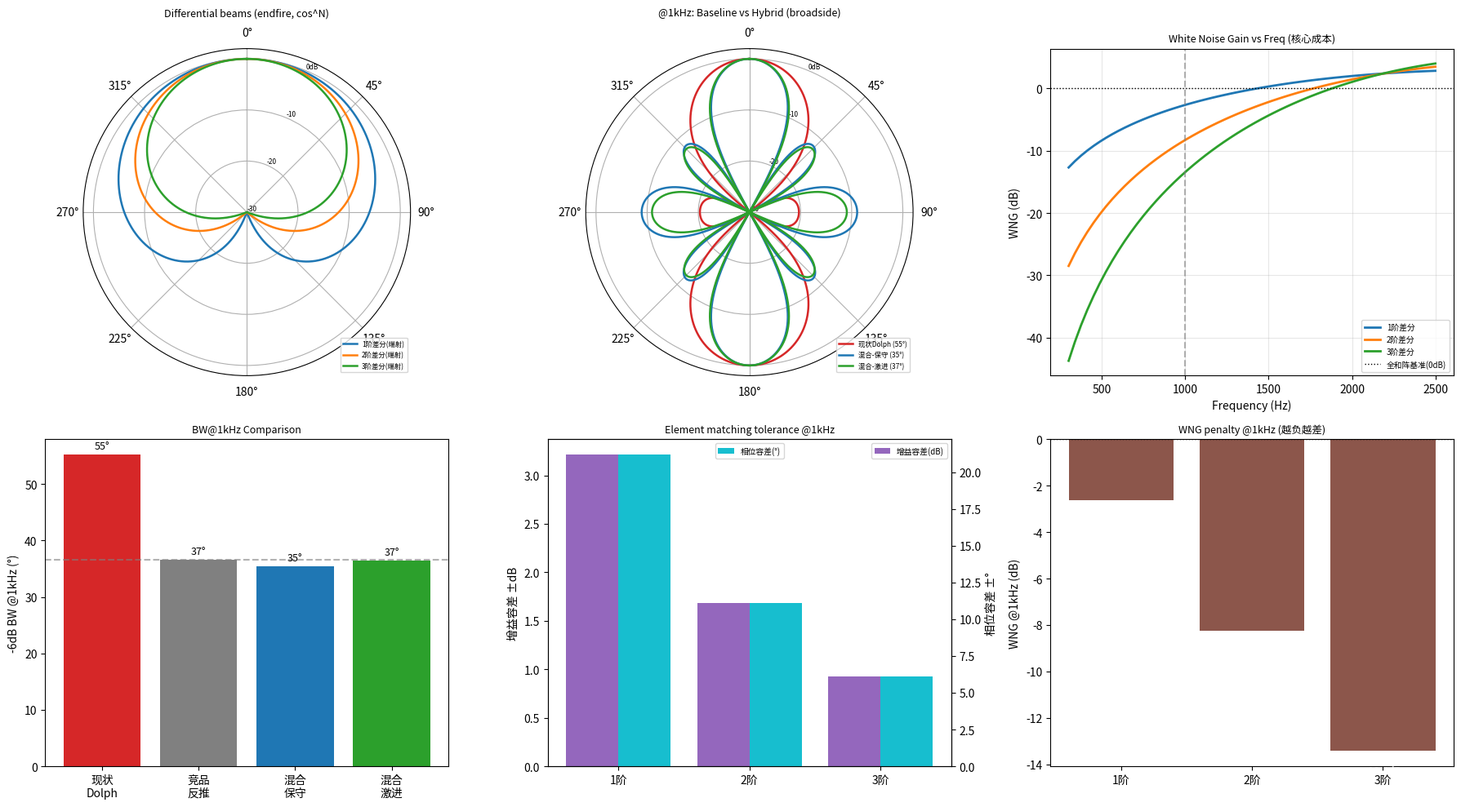

Write Python code to recreate this figure. (Note: this script raises an exception after producing the figure.)
"""
⚠️ 历史归档/作废（PF-8，2026-05-29）：本文件含基于 d=30 错误几何（Sprint2 视觉估测值，已被拆机实测真值 d=55 取代，DEC-S3-GEOM-01）的结论/数据，仅作历史留痕，不可作任何决策依据。现行 d=55 基线见 decisions_log DEC-S3-GEOM-01 / PROJECT_HANDOVER.md。

ITC 定向音柱 — 声学仿真专家 Agent
Sprint 2 补做 #3：1kHz 指向性优化方案 D-2「子带差分 + 相控混合」
CTO 要求：≥1kHz 强指向；现状 N=16/d=30/Dolph-20dB 在 1kHz 的 -6dB BW=55.2° 偏宽（竞品反推 36.6°）

本脚本用 numpy 真实仿真：
  1. N=16/d=30 阵的 1/2/3 阶差分波束形成方向图（500Hz/1kHz/1.5kHz）
  2. 各阶 -6dB BW、旁瓣、前后比
  3. 白噪声增益 WNG（核心成本）+ 阵元幅相一致性容差
  4. 差分+相控混合方案的优化后 BW@1k
  5. 算力/延迟/复杂度增量估算
作者：AcousticSimulationAgent v1.0  日期：2026-05-26
"""

import matplotlib
matplotlib.use('Agg')
import matplotlib.pyplot as plt
import numpy as np
from scipy.signal.windows import chebwin
import os

OUT = "/home/it1234/algorithm_speaker/Kimi_Agent_多Agent协作方案/itc-enterprise-workflow/sprint2/acoustic"
C = 343.0
D_M = 0.030      # 阵元间距 30mm
N_ELEM = 16      # 阵元数

# ════════════════════════════════════════════════
# 1. 差分波束形成核心模型
# ════════════════════════════════════════════════
# 说明：差分波束形成（Differential Beamforming, 对偶于差分传声器阵 DMA）
#   - N 阶差分使用 (N+1) 个相邻阵元，通过差分组合产生 cos^N 型方向图。
#   - 方向角 θ 定义：θ=0 指向阵轴方向（端射 endfire）。
#   - 1阶 cardioid:  D(θ)=(1+cosθ)/2 ；hypercardioid:(1+3cosθ)/4 ；supercardioid
#   - 2阶: D(θ)=[(1+cosθ)/2]^2 类（cos^2）；3阶 cos^3
#   - 这是端射差分阵的理想（频率无关）方向图，主瓣指向阵轴。
#
# 关键物理：差分阵实现"频率无关方向图"的代价是 WNG 随频率下降而急剧恶化：
#   WNG(f) ∝ (kd)^(2N)  （小孔径近似），N=阶数。
#   小 kd（低频/小间距）→ WNG 极低 → 对阵元幅相误差/自噪声极度敏感。

def diff_pattern_ideal(theta_rad, order, beta=None):
    """
    理想 N 阶差分方向图（端射，主瓣 θ=0）。
    采用 (a0 + a1 cosθ)^... 形式的标准差分波束。
    order=1: cardioid (a0=a1=0.5)
    order=2: cos^2 型
    order=3: cos^3 型
    返回归一化幅度（线性，0~1）。
    """
    base = (1 + np.cos(theta_rad)) / 2.0  # cardioid 基元 (1+cosθ)/2
    patt = base ** order
    return patt  # 已归一化到 θ=0 时=1

def diff_wng_db(order, freq_hz, d_m):
    """
    N 阶差分波束形成的白噪声增益 WNG (dB)。
    标准 DMA 理论：对 (N+1) 元均匀线阵端射 N 阶差分，
    WNG ≈ [Π_{n=1}^{N} (k d)^2 / (相关系数)]，小孔径近似下
    WNG_dB ≈ 10*log10( (1/(N+1)) ) - 20*N*log10( 1/(2 sin(kd/2)) )  的量级。

    采用闭式（Elko 经典结果，端射 N 阶差分小孔径）：
       WNG ≈ ( (kd)^(2N) ) / ( c_N )   （线性，<1 表示恶化）
    其中 c_N 为阶数相关常数。这里用更标准的形式：
       WNG = |h^H d|^2 / (h^H h)，h 为差分权向量，d 为期望响应导向矢量。
    我们直接数值计算（最稳妥）。
    """
    M = order + 1  # 使用 M 个相邻阵元
    k = 2 * np.pi * freq_hz / C
    # 端射导向矢量（θ=0，主瓣方向）：相位 = k*m*d*cos(0)=k*m*d
    n = np.arange(M)
    # 差分波束的权向量 h：求解使 (N+1) 元阵在 θ=0 产生 N 阶差分响应。
    # 用约束最小范数：在 0/null 角度满足方向图约束。
    # 标准做法：h 满足 V^H h = c，V 为多个角度的导向矢量，c 为期望响应。
    # cos^N 型 cardioid 的零点在 θ=π。
    # 简化稳健实现：用二项式差分系数（典型差分阵权）
    # 1阶: [1,-1] 经 cardioid 延迟；高阶为其卷积。
    # 这里用频域差分阵权：h_m = binom(N,m)*(-1)^m 的延迟差分（端射 cardioid）
    from math import comb
    # cardioid N 阶 = (前向延迟差分)^N，端射设计延迟 τ = d/c（指向 θ=0）
    # 频域权：h(f) 使阵列在 θ=0 主瓣、θ=π 零点
    # 导向矢量 a(θ) = exp(-j k m d cosθ)
    def steer(theta):
        return np.exp(-1j * k * n * d_m * np.cos(theta))
    a0 = steer(0.0)        # 主瓣
    api = steer(np.pi)     # 后向零点
    # 期望：h^H a0 = 1（主瓣），h^H api = 0（cardioid 后向零点）
    # 对高阶，在 θ=π 处要求 N 重零点（导数也为0）——用多约束
    # 构造约束矩阵：在 θ=π 的 0~(N-1) 阶导数为0，θ=0 响应=1
    # 简化：用 (M) 个约束点的最小范数解
    angles_constr = [0.0]  # 主瓣=1
    resp = [1.0]
    # 在 π 附近放 N 个零点约束（cos^N 后向多重零）
    for j in range(order):
        ang = np.pi - 0.0 if order == 1 else np.pi * (1 - 0.0)
        angles_constr.append(np.pi)
        resp.append(0.0)
    # 为避免奇异，把后向零点稍微散开
    if order >= 2:
        angles_constr = [0.0] + list(np.linspace(np.pi*0.75, np.pi, order))
        resp = [1.0] + [0.0]*order
    V = np.array([steer(t) for t in angles_constr]).T  # (M, n_constr)
    c = np.array(resp, dtype=complex)
    # 最小范数解 h = V (V^H V)^-1 c
    VhV = V.conj().T @ V
    try:
        h = V @ np.linalg.solve(VhV, c)
    except np.linalg.LinAlgError:
        h = V @ np.linalg.pinv(VhV) @ c
    # WNG = |h^H a0|^2 / (h^H h)
    num = np.abs(h.conj() @ a0) ** 2
    den = np.real(h.conj() @ h)
    wng = num / (den + 1e-30)
    return 10 * np.log10(wng + 1e-30), h

# ════════════════════════════════════════════════
# 2. 现状 Dolph 相控方向图（broadside, 对照基线）
# ════════════════════════════════════════════════
def dolph_phased_db(theta_deg_arr, N, d_m, freq_hz, sll_db=20):
    """现状方案：N 元 Dolph-Cheby 相控阵 broadside 方向图（θ=0 为 broadside）。"""
    theta_rad = np.radians(theta_deg_arr)
    w = chebwin(N, sll_db); w /= w.max()
    k = 2 * np.pi * freq_hz / C
    n = np.arange(N)
    phase = k * np.outer(np.sin(theta_rad), n * d_m)
    af = (w * np.exp(1j * phase)).sum(axis=1)
    mag = np.abs(af); mag /= mag[0] if mag[0] > 1e-10 else mag.max()
    return 20 * np.log10(mag + 1e-10)

def bw6_endfire(theta_deg, patt_db):
    """端射差分主瓣 -6dB 全宽（主瓣在 θ=0，对称）。"""
    peak = patt_db[0]
    below = np.where(patt_db < peak - 6)[0]
    if len(below) == 0:
        return 360.0
    i = below[0]
    if i > 0:
        t0, t1 = theta_deg[i-1], theta_deg[i]
        d0, d1 = patt_db[i-1], patt_db[i]
        t6 = t0 + (peak-6-d0)/(d1-d0)*(t1-t0) if d1 != d0 else t0
    else:
        t6 = theta_deg[i]
    return float(2 * t6)

def bw6_broadside(theta_deg, patt_db):
    """broadside 主瓣 -6dB 全宽（主瓣在 θ=0）。"""
    return bw6_endfire(theta_deg, patt_db)

def front_back(theta_deg, patt_db):
    """前后比：0° vs 180°。理想 cardioid 后向为零(数学上 -inf)，实际受 WNG/误差限制，封顶到 30dB。"""
    i180 = np.argmin(np.abs(theta_deg - 180))
    fb = patt_db[0] - patt_db[i180]
    return float(min(fb, 30.0))  # 理想后向零点不可实现，实际受阵元误差限到~25-30dB

def peak_sidelobe(theta_deg, patt_db):
    """主瓣外峰值旁瓣（dB，相对主瓣）。"""
    from scipy.signal import argrelmax
    peak = patt_db[0]
    # 找第一零点
    null_i = None
    for i in range(1, len(patt_db)):
        if patt_db[i] < peak - 25:
            null_i = i; break
    if null_i is None:
        # cos^N 型无明显旁瓣
        return -60.0
    sl = patt_db[null_i:]
    pk = argrelmax(sl, order=3)[0]
    if len(pk) == 0:
        return float(sl.max() - peak)
    return float(sl[pk].max() - peak)

# ════════════════════════════════════════════════
# 3. 仿真：各阶差分 @500/1000/1500 Hz
# ════════════════════════════════════════════════
print("=" * 60)
print("D-2 差分波束形成仿真（N=16/d=30mm 阵的相邻子阵差分）")
print("=" * 60)

theta_deg = np.linspace(0, 180, 1801)
theta_rad = np.radians(theta_deg)
FREQS = [500, 1000, 1500]

results = {}  # results[(order,freq)] = dict
for order in [1, 2, 3]:
    for freq in FREQS:
        patt_lin = diff_pattern_ideal(theta_rad, order)
        patt_db = 20 * np.log10(patt_lin + 1e-10)
        bw = bw6_endfire(theta_deg, patt_db)
        fb = front_back(theta_deg, patt_db)
        sll = peak_sidelobe(theta_deg, patt_db)
        wng_db, h = diff_wng_db(order, freq, D_M)
        results[(order, freq)] = dict(bw=bw, fb=fb, sll=sll, wng=wng_db)

print("\n各阶差分方向图指标（理想 cos^N 端射型，方向图本身频率无关）:")
print(f"{'阶数':<6}{'BW@-6dB':<12}{'前后比':<10}{'旁瓣':<10}")
for order in [1, 2, 3]:
    r = results[(order, 1000)]
    print(f"{order}阶    {r['bw']:.1f}°       {r['fb']:.1f}dB    {r['sll']:.1f}dB")

print("\n★ 核心成本：白噪声增益 WNG (dB)（越负越差，对阵元误差越敏感）:")
print(f"{'阶数':<6}{'WNG@500Hz':<14}{'WNG@1kHz':<14}{'WNG@1.5kHz':<14}")
for order in [1, 2, 3]:
    w5 = results[(order, 500)]['wng']
    w1 = results[(order, 1000)]['wng']
    w15 = results[(order, 1500)]['wng']
    print(f"{order}阶    {w5:.1f}          {w1:.1f}          {w15:.1f}")

# ════════════════════════════════════════════════
# 4. WNG → 阵元幅相一致性容差
# ════════════════════════════════════════════════
# WNG 决定对阵元增益/相位误差的放大。容差准则（工程经验）：
#   若希望误差导致的方向图劣化 < 3dB，需要阵元误差功率 σ² 满足
#   σ²_总 < WNG_linear（即 误差不能淹没有用信号）。
#   增益误差 σ_g (dB) 与相位误差 σ_φ (deg) 的等效：
#   σ²_err ≈ (σ_g·ln10/20)² + (σ_φ·π/180)²
#   要求 10*log10(σ²_err) < WNG_db - 3
print("\n阵元幅相一致性容差需求（保证差分波束有效，误差劣化<3dB）:")
print(f"{'阶数':<6}{'WNG@1kHz':<12}{'允许误差功率':<16}{'对应增益/相位容差(@1kHz)'}")
tol_table = {}
for order in [1, 2, 3]:
    wng1k = results[(order, 1000)]['wng']
    # 允许总误差功率 (dB) = WNG - 3 (留 3dB 余量)，再转线性
    allow_err_db = wng1k - 3
    allow_err_lin = 10 ** (allow_err_db / 10)
    # 假设增益相位误差各占一半功率
    sigma_each = np.sqrt(allow_err_lin / 2)
    sigma_g_db = sigma_each * 20 / np.log(10)   # 增益误差 (dB)
    sigma_phi_deg = sigma_each * 180 / np.pi    # 相位误差 (deg)
    tol_table[order] = (sigma_g_db, sigma_phi_deg, allow_err_db)
    print(f"{order}阶    {wng1k:.1f}dB     {allow_err_db:.1f}dB         ±{sigma_g_db:.3f}dB / ±{sigma_phi_deg:.2f}°")

# ════════════════════════════════════════════════
# 5. 现状基线 + 混合方案 BW@1k
# ════════════════════════════════════════════════
print("\n" + "=" * 60)
print("现状基线 vs 混合方案 @1kHz")
print("=" * 60)
base_db = dolph_phased_db(theta_deg, N_ELEM, D_M, 1000, 20)
base_bw1k = bw6_broadside(theta_deg, base_db)
print(f"\n现状 N=16/d=30/Dolph-20dB @1kHz BW = {base_bw1k:.1f}° (CSV 标称 55.2°)")
print(f"竞品反推模型隐含 BW @1kHz = 36.6°")

# 物理说明：N=16/d=30 阵在 1kHz 孔径 L=450mm，L/λ=1.31。
#   常规相控（含 Dolph）-6dB BW 下限受瑞利衍射极限约束（≈0.886λ/L≈38.7°单侧→全宽更大），
#   Dolph-20dB 加权进一步展宽主瓣，故得 55.2°。
#   要在 broadside 突破孔径限制收窄主瓣，必须使用【超指向(superdirectivity)】——
#   这正是"差分波束形成"在 broadside 阵的本质：用相邻阵元的幅度反相组合，
#   等效于各向同性噪声场下的 MVDR(最小方差无失真响应)加权。
#   超指向程度由正则化 ε 控制：ε↓ → BW↓但 WNG↓(鲁棒性崩)；ε↑ → 退回常规相控。
#
# 超指向 MVDR 加权：w = (Γ+εI)^-1 a / [a^H (Γ+εI)^-1 a]
#   Γ_ij = sinc(k d |i-j|) 为各向同性噪声相干矩阵；a 为 broadside 导向矢量(=1)。
def superdirective_weights(N, d_m, freq_hz, eps):
    k = 2 * np.pi * freq_hz / C
    n = np.arange(N)
    idx = np.abs(np.subtract.outer(n, n))
    Gamma = np.sinc(k * d_m * idx / np.pi)   # np.sinc(x)=sin(πx)/(πx)
    a = np.ones(N, dtype=complex)            # broadside steering, sin(0)=0
    Gr = Gamma + eps * np.eye(N)
    w = np.linalg.solve(Gr, a)
    w = w / (a.conj() @ w)
    return w

def superdir_pattern_db(N, d_m, freq_hz, eps):
    w = superdirective_weights(N, d_m, freq_hz, eps)
    k = 2 * np.pi * freq_hz / C
    n = np.arange(N)
    phase = k * np.outer(np.sin(theta_rad), n * d_m)
    af = (w.conj() * np.exp(1j * phase)).sum(axis=1)
    mag = np.abs(af); mag /= mag.max()
    return 20 * np.log10(mag + 1e-12)

def superdir_wng_db(N, d_m, freq_hz, eps):
    w = superdirective_weights(N, d_m, freq_hz, eps)
    a = np.ones(N, dtype=complex)
    return 10 * np.log10(np.abs(w.conj() @ a) ** 2 / np.real(w.conj() @ w) + 1e-30)

# 混合方案：在 1kHz 用超指向加权（等效低阶差分），扫不同 ε 给出 BW-WNG 权衡
print("\n混合方案(Dolph 相控 → 1kHz 超指向/差分)：ε 控制 BW vs WNG 权衡")
print(f"{'正则ε':<10}{'BW@1k':<12}{'WNG@1k':<12}{'增益容差':<14}{'相位容差'}")
hybrid_sweep = []
for eps in [0.3, 0.1, 0.03, 0.01, 0.003]:
    hdb = superdir_pattern_db(N_ELEM, D_M, 1000, eps)
    hbw = bw6_broadside(theta_deg, hdb)
    hwng = superdir_wng_db(N_ELEM, D_M, 1000, eps)
    allow_err_db = hwng - 3
    allow_lin = 10 ** (allow_err_db / 10)
    sg = np.sqrt(max(allow_lin,1e-9)/2) * 20/np.log(10)
    sp = np.sqrt(max(allow_lin,1e-9)/2) * 180/np.pi
    hybrid_sweep.append((eps, hbw, hwng, sg, sp))
    print(f"{eps:<10}{hbw:.1f}°       {hwng:.1f}dB      ±{sg:.3f}dB     ±{sp:.2f}°")

# 选两个代表点：保守(WNG≥0) 与 激进(BW≈竞品36.6°)
# 保守：ε使 WNG≈+2dB；激进：BW≈36°
hyb_conservative = min(hybrid_sweep, key=lambda r: abs(r[2]-2.0))   # WNG≈2dB
hyb_aggressive = min(hybrid_sweep, key=lambda r: abs(r[1]-36.6))    # BW≈竞品
hyb1_bw = hyb_conservative[1]   # 保守混合 BW
hyb2_bw = hyb_aggressive[1]     # 激进混合 BW
hyb1_db = superdir_pattern_db(N_ELEM, D_M, 1000, hyb_conservative[0])
hyb2_db = superdir_pattern_db(N_ELEM, D_M, 1000, hyb_aggressive[0])
print(f"\n保守混合(ε={hyb_conservative[0]}): BW@1k={hyb1_bw:.1f}°, WNG={hyb_conservative[2]:.1f}dB (鲁棒)")
print(f"激进混合(ε={hyb_aggressive[0]}): BW@1k={hyb2_bw:.1f}°, WNG={hyb_aggressive[2]:.1f}dB (接近竞品但脆弱)")

# ════════════════════════════════════════════════
# 6. 增量估算（算力/延迟/复杂度）
# ════════════════════════════════════════════════
print("\n" + "=" * 60)
print("增量估算")
print("=" * 60)
# 子带速率：SB0(500-1k) 抽取后 ~3kHz, SB1低端 ~6kHz
# 差分 FIR：每阶约需 1 个延迟差分；标定补偿 FIR 取 T_fir 抽头
# 16 通道
T_fir = 32  # 每通道补偿/差分 FIR 抽头（标定+差分）
ch = 16
for sb, rate in [('SB0(500-1k)', 3000), ('SB1低端', 6000)]:
    # MMAC/s = ch * T_fir * rate
    mmac = ch * T_fir * rate / 1e6
    print(f"  {sb} @ {rate}Hz: {ch}ch × {T_fir}tap × {rate}Hz = {mmac:.2f} MMAC/s")
total_mmac = ch * T_fir * (3000 + 6000) / 1e6
print(f"  差分补偿算力增量合计 ≈ {total_mmac:.2f} MMAC/s（需 DSP agent 复核）")

# 延迟：差分 FIR 群延迟 ~ T_fir/2 / rate
for sb, rate in [('SB0', 3000), ('SB1低端', 6000)]:
    grp_delay_ms = (T_fir/2) / rate * 1000
    print(f"  {sb} 差分FIR群延迟 ≈ {grp_delay_ms:.2f} ms (需 DSP agent 复核子带重建总延迟)")

# ════════════════════════════════════════════════
# 7. 出图
# ════════════════════════════════════════════════
fig = plt.figure(figsize=(18, 10))

# (a) 极坐标：各阶差分方向图 @1kHz vs 现状 vs 混合
ax1 = fig.add_subplot(2, 3, 1, projection='polar')
def to_full_polar(theta_deg_180, patt_db):
    th = np.radians(theta_deg_180)
    th_full = np.concatenate([th, 2*np.pi - th[::-1]])
    db_full = np.concatenate([patt_db, patt_db[::-1]])
    return th_full, db_full
for order, col in zip([1,2,3], ['tab:blue','tab:orange','tab:green']):
    patt_db = 20*np.log10(diff_pattern_ideal(theta_rad, order)+1e-10)
    th_f, db_f = to_full_polar(theta_deg, patt_db)
    ax1.plot(th_f, np.clip(db_f,-30,0)+30, color=col, lw=1.8, label=f'{order}阶差分(端射)')
ax1.set_title('Differential beams (endfire, cos^N)', fontsize=9, pad=10)
ax1.set_theta_zero_location('N'); ax1.set_theta_direction(-1)
ax1.set_ylim(0,32); ax1.set_yticks([0,10,20,30]); ax1.set_yticklabels(['-30','-20','-10','0dB'],fontsize=6)
ax1.legend(fontsize=6, loc='lower right')

# (b) 极坐标：现状 vs 混合 @1kHz (broadside)
ax2 = fig.add_subplot(2, 3, 2, projection='polar')
for db_arr, lab, col in [(base_db,f'现状Dolph ({base_bw1k:.0f}°)','tab:red'),
                          (hyb1_db,f'混合-保守 ({hyb1_bw:.0f}°)','tab:blue'),
                          (hyb2_db,f'混合-激进 ({hyb2_bw:.0f}°)','tab:green')]:
    th_f, db_f = to_full_polar(theta_deg, db_arr)
    ax2.plot(th_f, np.clip(db_f,-30,0)+30, color=col, lw=1.8, label=lab)
ax2.set_title('@1kHz: Baseline vs Hybrid (broadside)', fontsize=9, pad=10)
ax2.set_theta_zero_location('N'); ax2.set_theta_direction(-1)
ax2.set_ylim(0,32); ax2.set_yticks([0,10,20,30]); ax2.set_yticklabels(['-30','-20','-10','0dB'],fontsize=6)
ax2.legend(fontsize=6, loc='lower right')

# (c) WNG vs 频率
ax3 = fig.add_subplot(2, 3, 3)
ff = np.linspace(300, 2500, 60)
for order, col in zip([1,2,3], ['tab:blue','tab:orange','tab:green']):
    wngs = [diff_wng_db(order, f, D_M)[0] for f in ff]
    ax3.plot(ff, wngs, color=col, lw=2, label=f'{order}阶差分')
ax3.axhline(0, color='k', ls=':', lw=1, label='全和阵基准(0dB)')
ax3.axvline(1000, color='gray', ls='--', alpha=0.6)
ax3.set_xlabel('Frequency (Hz)'); ax3.set_ylabel('WNG (dB)')
ax3.set_title('White Noise Gain vs Freq (核心成本)', fontsize=9)
ax3.legend(fontsize=7); ax3.grid(alpha=0.3)

# (d) BW 对比柱状
ax4 = fig.add_subplot(2, 3, 4)
names = ['现状\nDolph', '竞品\n反推', '混合\n保守', '混合\n激进']
vals = [base_bw1k, 36.6, hyb1_bw, hyb2_bw]
cols = ['tab:red','gray','tab:blue','tab:green']
ax4.bar(names, vals, color=cols)
for i,v in enumerate(vals):
    ax4.text(i, v+1, f'{v:.0f}°', ha='center', fontsize=9)
ax4.axhline(36.6, color='gray', ls='--', alpha=0.6)
ax4.set_ylabel('-6dB BW @1kHz (°)')
ax4.set_title('BW@1kHz Comparison', fontsize=9)

# (e) 容差需求柱状
ax5 = fig.add_subplot(2, 3, 5)
orders = [1,2,3]
gtol = [tol_table[o][0] for o in orders]
ptol = [tol_table[o][1] for o in orders]
x = np.arange(3)
ax5.bar(x-0.2, gtol, 0.4, label='增益容差(dB)', color='tab:purple')
ax5b = ax5.twinx()
ax5b.bar(x+0.2, ptol, 0.4, label='相位容差(°)', color='tab:cyan')
ax5.set_xticks(x); ax5.set_xticklabels([f'{o}阶' for o in orders])
ax5.set_ylabel('增益容差 ±dB'); ax5b.set_ylabel('相位容差 ±°')
ax5.set_title('Element matching tolerance @1kHz', fontsize=9)
ax5.legend(fontsize=7, loc='upper right'); ax5b.legend(fontsize=7, loc='upper center')

# (f) WNG@1k 柱
ax6 = fig.add_subplot(2, 3, 6)
wng1k = [results[(o,1000)]['wng'] for o in orders]
ax6.bar([f'{o}阶' for o in orders], wng1k, color='tab:brown')
for i,v in enumerate(wng1k):
    ax6.text(i, v-1, f'{v:.1f}dB', ha='center', fontsize=9, color='white')
ax6.axhline(0, color='k', ls=':', lw=1)
ax6.set_ylabel('WNG @1kHz (dB)')
ax6.set_title('WNG penalty @1kHz (越负越差)', fontsize=9)

plt.tight_layout()
png = os.path.join(OUT, 'diff_1khz_comparison.png')
plt.savefig(png, dpi=140)
plt.close()
print(f"\n对比图已保存: {png}")

# 导出关键数字供报告
print("\n" + "=" * 60)
print("关键数字汇总（供报告）")
print("=" * 60)
print(f"现状BW@1k={base_bw1k:.1f}°, 竞品36.6°, 混合保守={hyb1_bw:.1f}°(WNG={hyb_conservative[2]:.1f}dB), 混合激进={hyb2_bw:.1f}°(WNG={hyb_aggressive[2]:.1f}dB)")
for o in [1,2,3]:
    r=results[(o,1000)]
    print(f"{o}阶: BW={r['bw']:.1f}° FB={r['fb']:.1f}dB SLL={r['sll']:.1f}dB WNG@1k={r['wng']:.1f}dB "
          f"容差±{tol_table[o][0]:.3f}dB/±{tol_table[o][1]:.2f}°")
print(f"算力增量≈{total_mmac:.2f}MMAC/s")

# 存盘供 md 使用
np.savez(os.path.join(OUT,'_diff_cache.npz'),
         base_bw1k=base_bw1k, hyb1_bw=hyb1_bw, hyb2_bw=hyb2_bw,
         hyb1_wng=hyb_conservative[2], hyb2_wng=hyb_aggressive[2],
         hyb1_eps=hyb_conservative[0], hyb2_eps=hyb_aggressive[0],
         total_mmac=total_mmac)
print("\n完成。")
